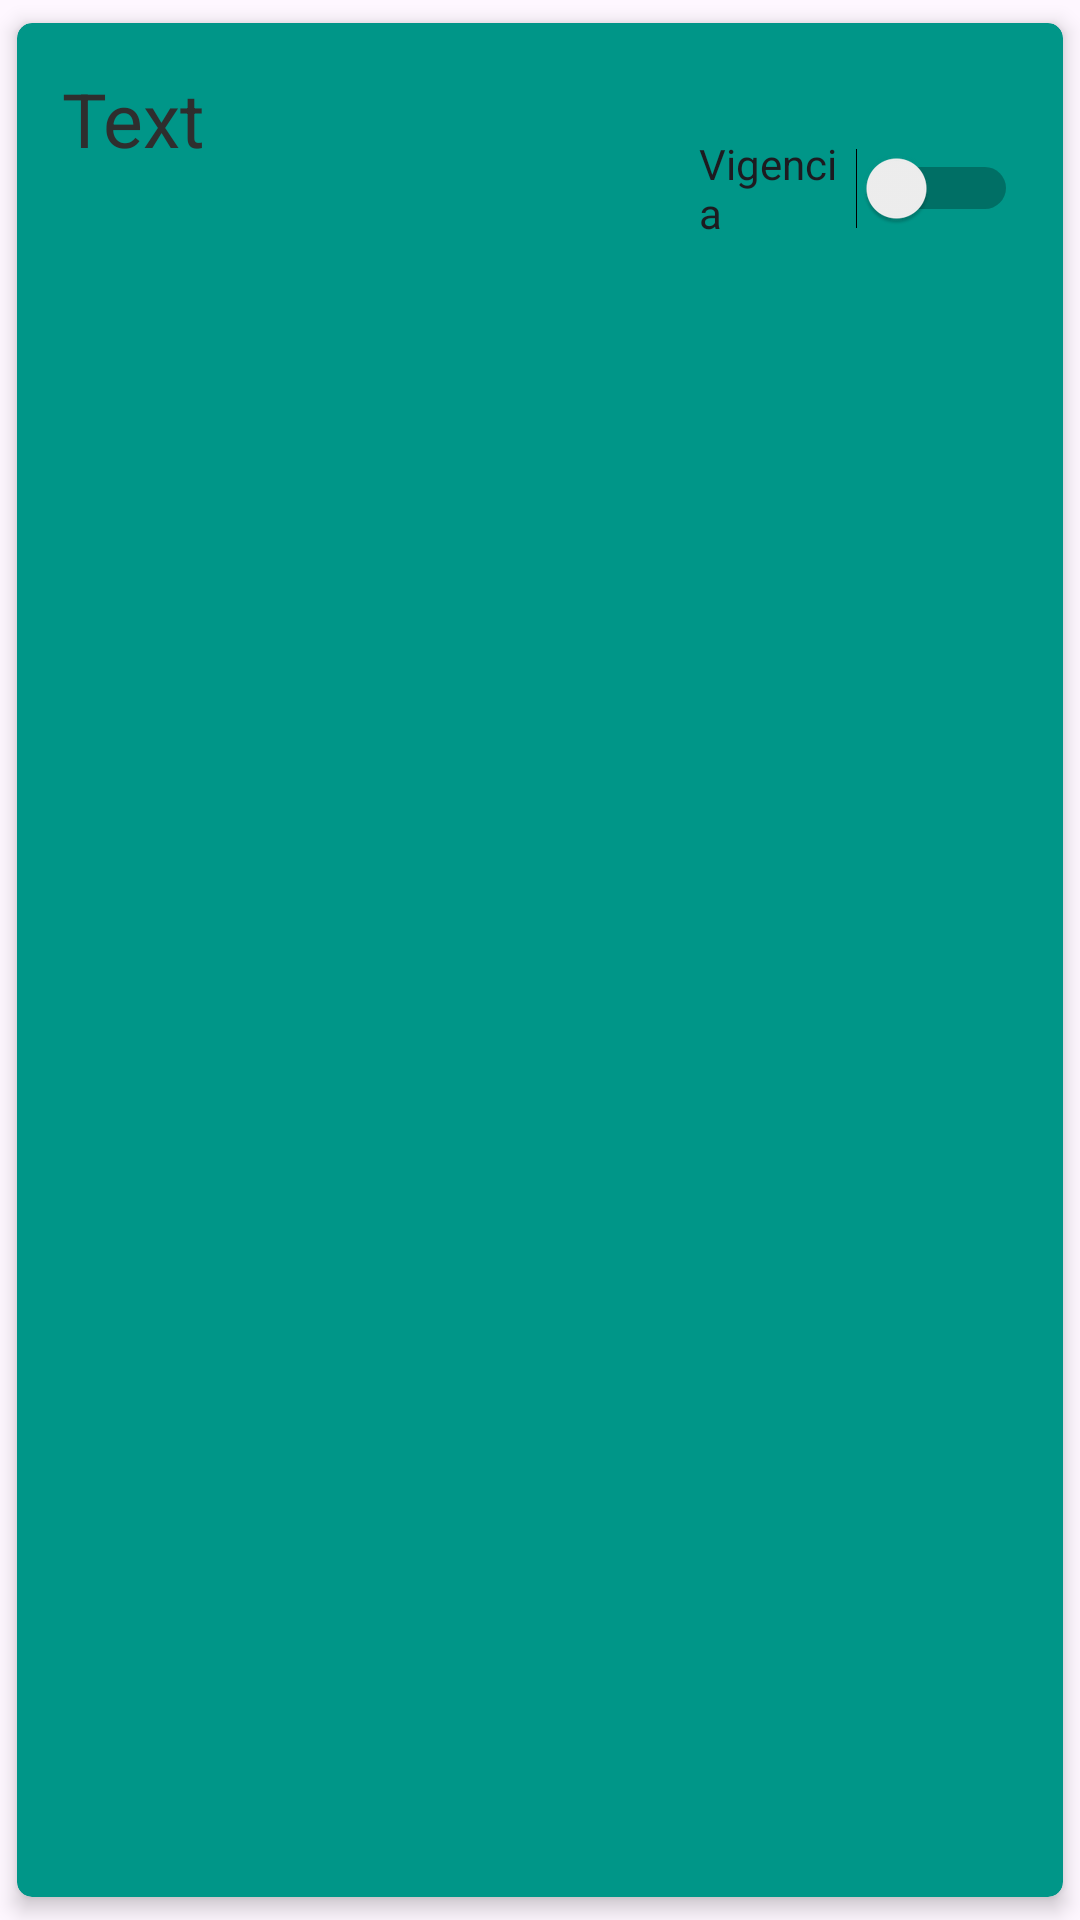

Android layout source for this screen:
<!-- AndroidManifest.xml: application theme Theme.Ticket_KevinPortillo -->
<!-- res/layout/activity_item_card.xml -->
<?xml version="1.0" encoding="utf-8"?>
<androidx.cardview.widget.CardView xmlns:android="http://schemas.android.com/apk/res/android"
    xmlns:app="http://schemas.android.com/apk/res-auto"
    android:id="@+id/cardview"
    android:layout_width="match_parent"
    android:layout_height="120dp"
    app:cardBackgroundColor="#009688"
    app:cardCornerRadius="5dp"
    app:cardElevation="4dp"
    app:cardUseCompatPadding="true"
    app:contentPadding="15dp">

    <LinearLayout
        android:layout_width="match_parent"
        android:layout_height="80dp"
        android:orientation="horizontal">


        <TextView
            android:id="@+id/txtNombreCard"
            android:layout_width="150dp"
            android:layout_height="match_parent"
            android:text="Text"
            android:textColor="#2E2E2E"
            android:textSize="25sp" />

        <ImageView
            android:id="@+id/imgBorrar"
            android:layout_width="wrap_content"
            android:layout_height="70dp"
            android:layout_weight="1"
            app:srcCompat="@drawable/vector_asset_delete" />

        <ImageView
            android:id="@+id/imgActualizar"
            android:layout_width="wrap_content"
            android:layout_height="70dp"
            android:layout_weight="1"
            app:srcCompat="@drawable/vector_asset_update" />

        <Switch
            android:id="@+id/switch1"
            android:layout_width="75dp"
            android:layout_height="match_parent"
            android:layout_weight="1"
            android:text="Vigencia" />

    </LinearLayout>

</androidx.cardview.widget.CardView>
<!-- resources referenced by this layout -->
<resources>
  <style name="Theme.Ticket_KevinPortillo" parent="Base.Theme.Ticket_KevinPortillo" />
  <style name="Base.Theme.Ticket_KevinPortillo" parent="Theme.Material3.DayNight.NoActionBar">
          
          
      </style>
</resources>
